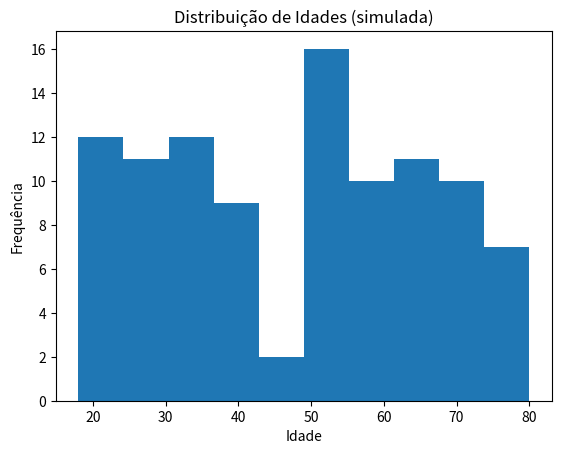

Write Python code to recreate this figure.
import numpy as np
import matplotlib.pyplot as plt

# Código-base
idades = np.random.randint(18, 81, size=100)

plt.figure()
plt.hist(idades, bins=10)
plt.title("Distribuição de Idades (simulada)")
plt.xlabel("Idade")
plt.ylabel("Frequência")
plt.show()
